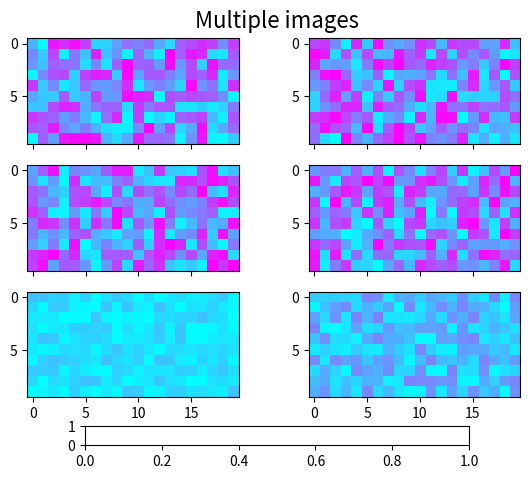

Write the Python code that produced this figure. (Note: this script raises an exception after producing the figure.)
from matplotlib.pyplot import figure, show, axes, sci
from matplotlib import cm, colors
from matplotlib.font_manager import FontProperties
import numpy as np

Nr = 3
Nc = 2

fig = figure()
cmap = cm.cool

figtitle = 'Multiple images'
t = fig.text(0.5, 0.95, figtitle,
             horizontalalignment='center',
             fontproperties=FontProperties(size=16))

cax = fig.add_axes([0.2, 0.08, 0.6, 0.04])

w = 0.4
h = 0.22
ax = []
images = []
vmin = 1e40
vmax = -1e40
for i in range(Nr):
    for j in range(Nc):
        pos = [0.075 + j * 1.1 * w, 0.18 + i * 1.2 * h, w, h]
        a = fig.add_axes(pos)
        if i > 0:
            a.set_xticklabels([])
        # Make some fake data with a range that varies
        # somewhat from one plot to the next.
        data = ((1 + i + j) / 10) * np.random.rand(10, 20) * 1e-6
        dd = data.ravel()
        # Manually find the min and max of all colors for
        # use in setting the color scale.
        vmin = min(vmin, np.min(dd))
        vmax = max(vmax, np.max(dd))
        images.append(a.imshow(data, cmap=cmap))

        ax.append(a)

# Set the first image as the master, with all the others
# observing it for changes in cmap or norm.


class ImageFollower(object):
    'update image in response to changes in clim or cmap on another image'

    def __init__(self, follower):
        self.follower = follower

    def __call__(self, leader):
        self.follower.set_cmap(leader.get_cmap())
        self.follower.set_clim(leader.get_clim())


norm = colors.Normalize(vmin=vmin, vmax=vmax)
for i, im in enumerate(images):
    im.set_norm(norm)
    if i > 0:
        images[0].callbacksSM.connect('changed', ImageFollower(im))

# The colorbar is also based on this master image.
fig.colorbar(images[0], cax, orientation='horizontal')

# We need the following only if we want to run this interactively and
# modify the colormap:

axes(ax[0])     # Return the current axes to the first one,
sci(images[0])  # because the current image must be in current axes.

show()
